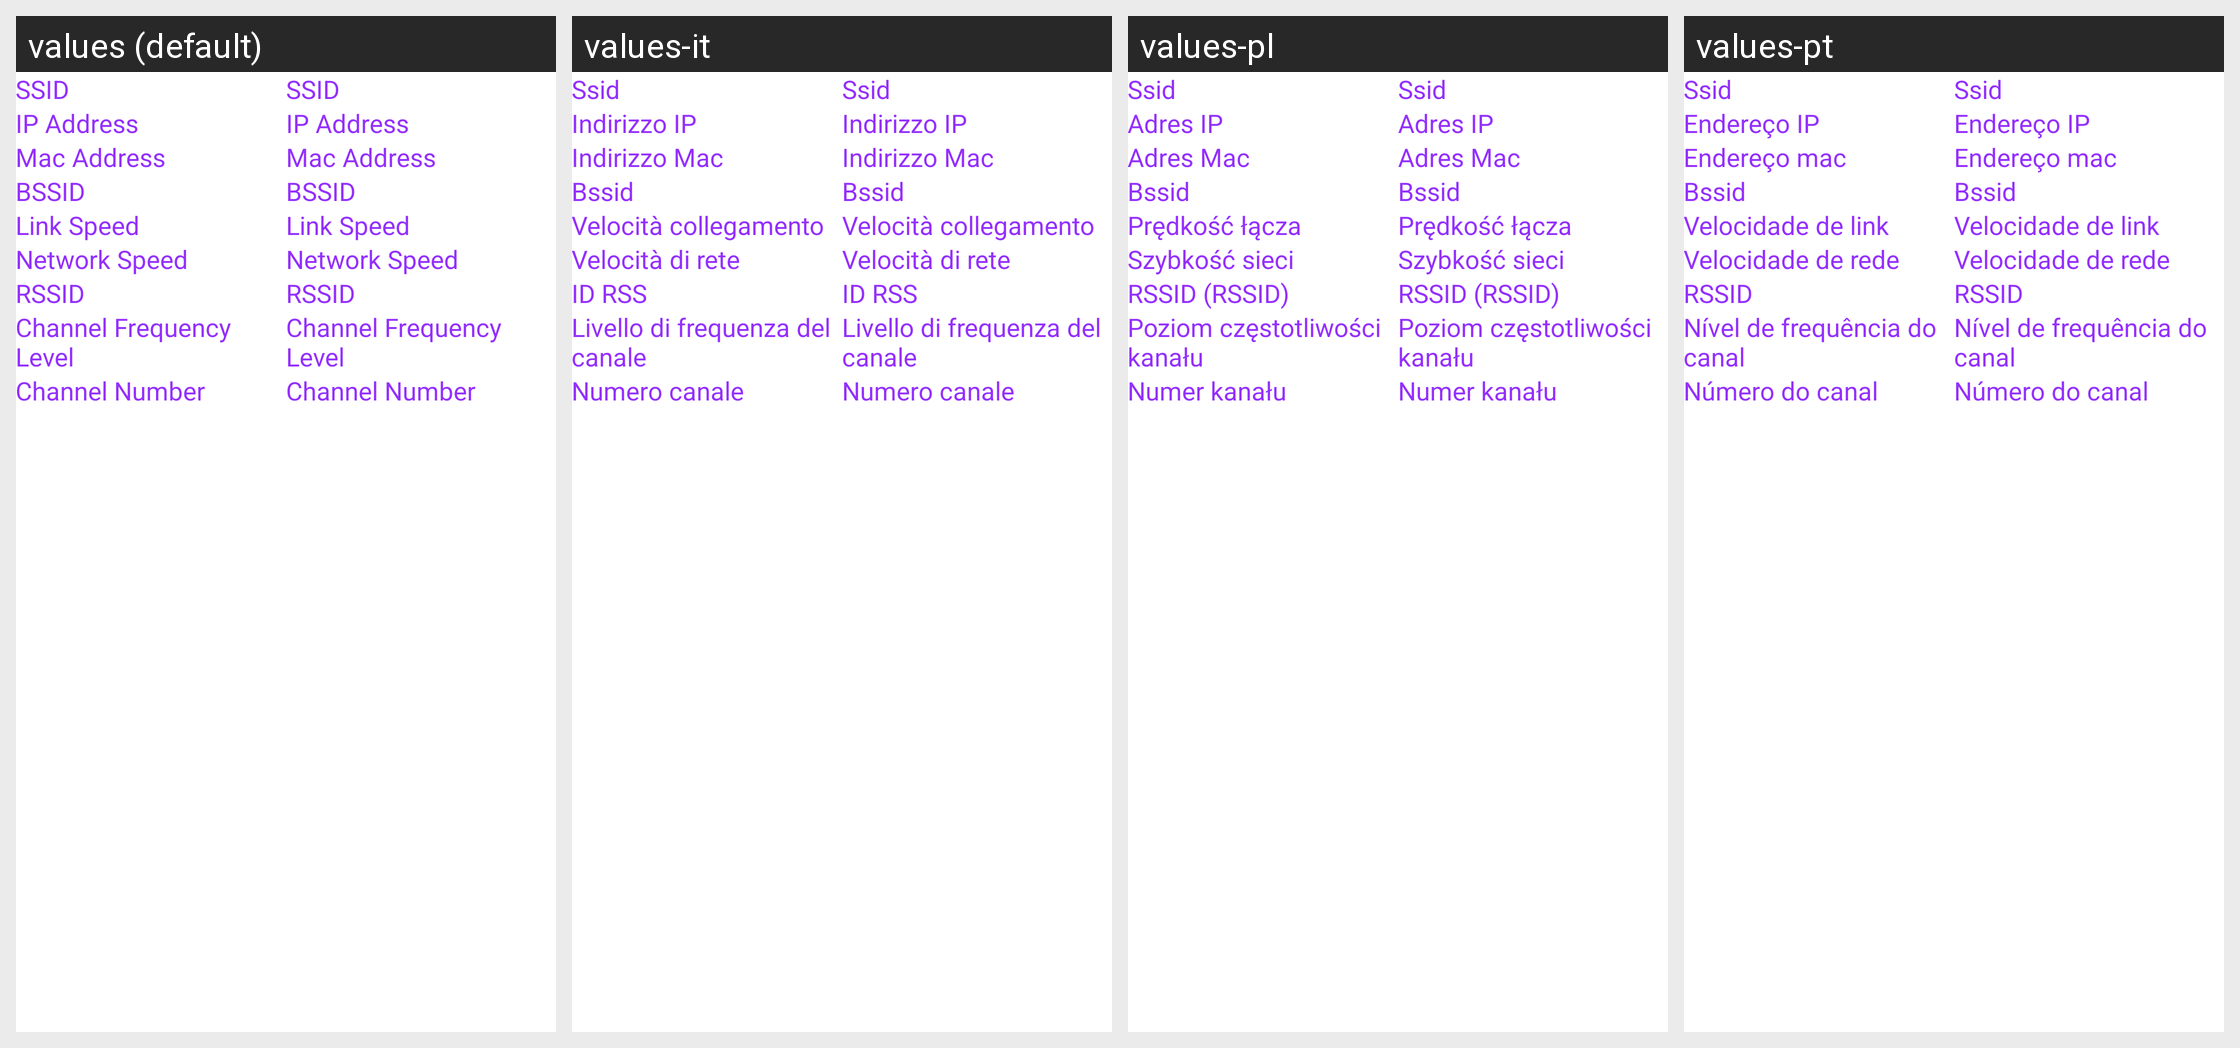

For this localized Android screen grid, give each drawn string resource with its value in every locale shown.
Android screen res/layout/activity_wifi_information.xml rendered under 4 locales, left to right: values (default), values-it, values-pl, values-pt. Device: Nexus 5 (rendered at 1080×1920; each locale shown at half size, 540×960, under a caption strip naming it); theme AppTheme.
Other locales in the repository, not shown: values-ar, values-de, values-en, values-fil, values-fr, values-in, values-ru, values-tr, values-vi, values-zh.
Strings drawn on this screen, with the default value and each locale's value (text and hints the layout hard-codes, and strings that could not be matched under every locale, appear in the picture but are not listed):

SSID
  values: SSID
  values-it: Ssid
  values-pl: Ssid
  values-pt: Ssid

ipAddress
  values: IP Address
  values-it: Indirizzo IP
  values-pl: Adres IP
  values-pt: Endereço IP

mac_address
  values: Mac Address
  values-it: Indirizzo Mac
  values-pl: Adres Mac
  values-pt: Endereço mac

bssid
  values: BSSID
  values-it: Bssid
  values-pl: Bssid
  values-pt: Bssid

link_speed
  values: Link Speed
  values-it: Velocità collegamento
  values-pl: Prędkość łącza
  values-pt: Velocidade de link

network_id
  values: Network Speed
  values-it: Velocità di rete
  values-pl: Szybkość sieci
  values-pt: Velocidade de rede

rssid
  values: RSSID
  values-it: ID RSS
  values-pl: RSSID (RSSID)
  values-pt: RSSID

chanel_level
  values: Channel Frequency Level
  values-it: Livello di frequenza del canale
  values-pl: Poziom częstotliwości kanału
  values-pt: Nível de frequência do canal

chanle_number
  values: Channel Number
  values-it: Numero canale
  values-pl: Numer kanału
  values-pt: Número do canal
